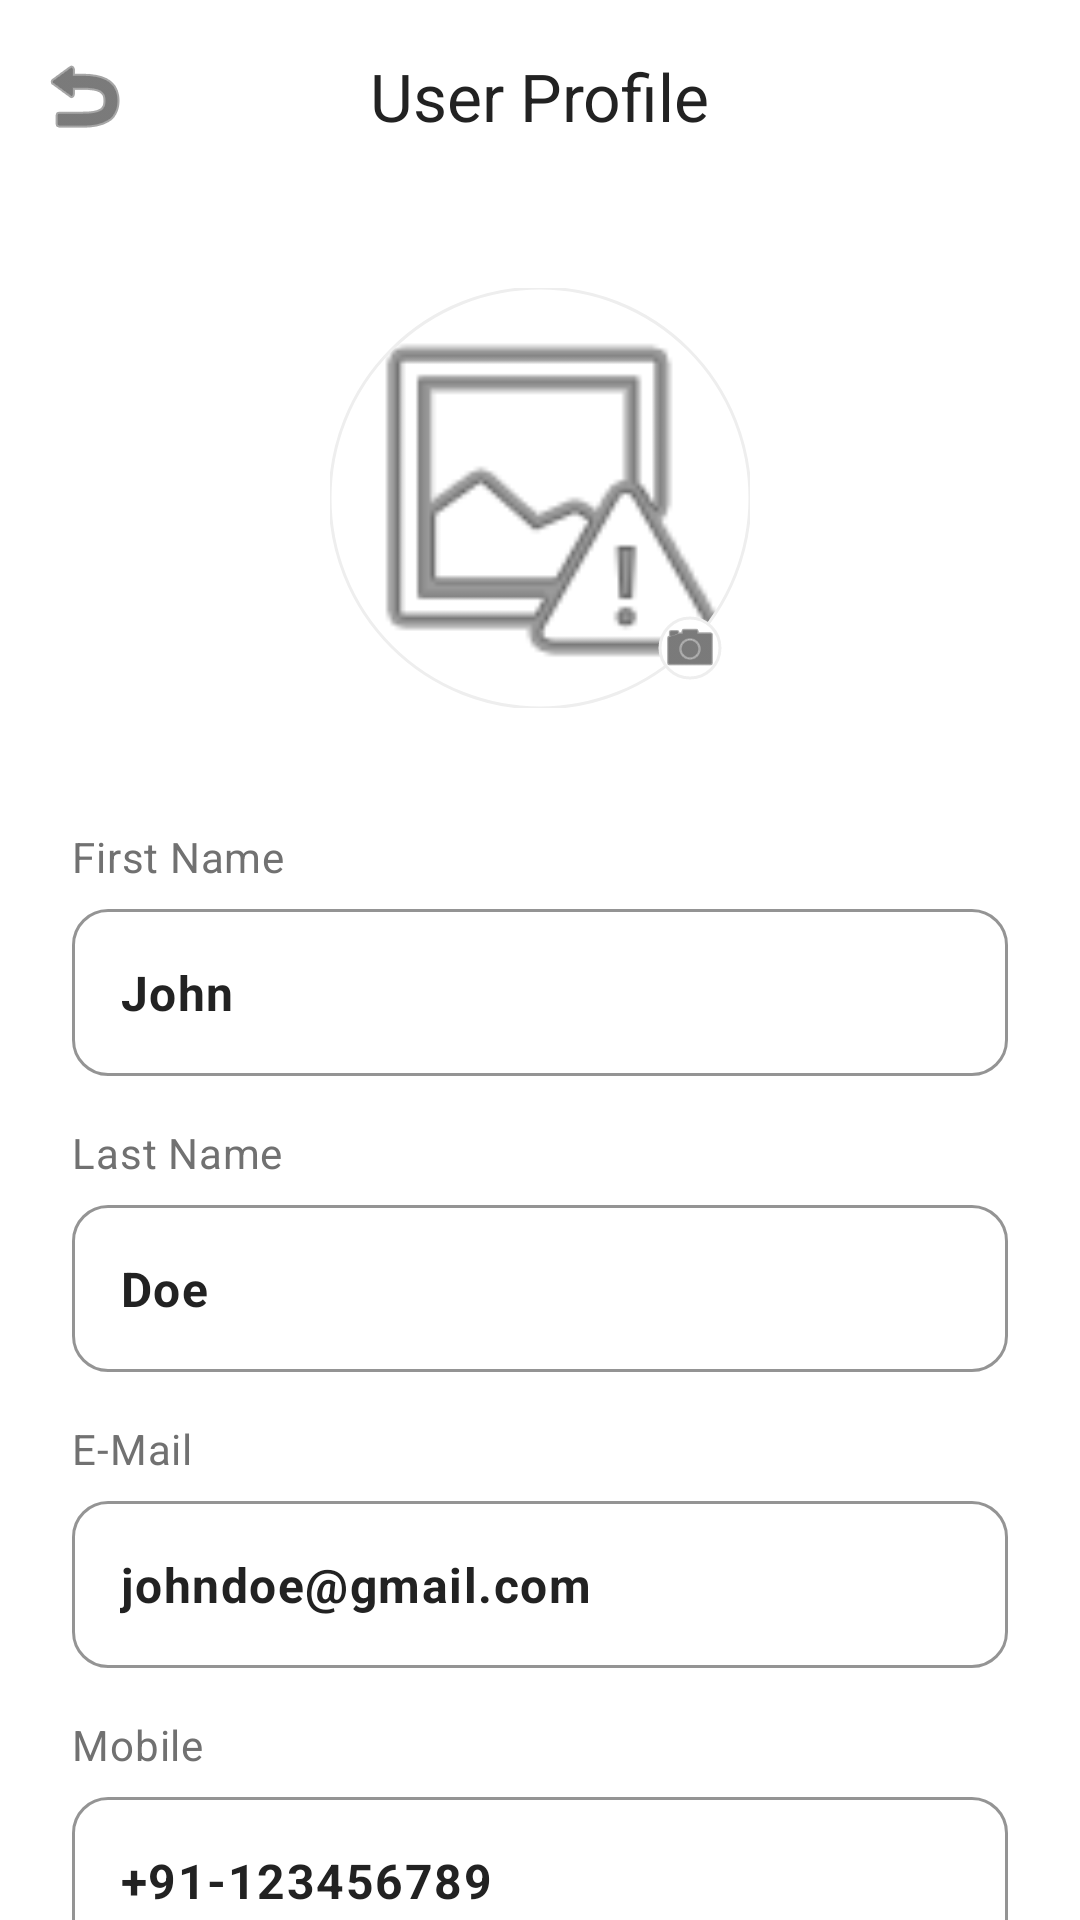

This screen was rendered from an Android layout file. Write that file and the resources it references.
<!-- AndroidManifest.xml: application theme Theme.PolyGo -->
<!-- res/layout/activity_account.xml -->
<?xml version="1.0" encoding="utf-8"?>
<androidx.coordinatorlayout.widget.CoordinatorLayout xmlns:android="http://schemas.android.com/apk/res/android"
    xmlns:app="http://schemas.android.com/apk/res-auto"
    xmlns:tools="http://schemas.android.com/tools"
    android:layout_width="match_parent"
    android:layout_height="match_parent"
    android:background="@color/white">

    <com.google.android.material.appbar.AppBarLayout
        android:layout_width="match_parent"
        android:layout_height="wrap_content"
        android:background="@color/white"
        app:elevation="0dp">

        <com.google.android.material.appbar.MaterialToolbar
            android:id="@+id/toolbar"
            android:layout_width="match_parent"
            android:layout_height="?attr/actionBarSize"
            app:navigationIcon="@android:drawable/ic_menu_revert"
            app:navigationIconTint="@color/airbnb_ink"
            app:title="User Profile"
            app:titleCentered="true"
            app:titleTextColor="@color/airbnb_ink" />

    </com.google.android.material.appbar.AppBarLayout>

    <androidx.core.widget.NestedScrollView
        android:layout_width="match_parent"
        android:layout_height="match_parent"
        app:layout_behavior="@string/appbar_scrolling_view_behavior">

        <LinearLayout
            android:layout_width="match_parent"
            android:layout_height="wrap_content"
            android:orientation="vertical"
            android:paddingHorizontal="24dp"
            android:paddingBottom="100dp">

            
            <RelativeLayout
                android:layout_width="wrap_content"
                android:layout_height="wrap_content"
                android:layout_gravity="center_horizontal"
                android:layout_marginTop="32dp">

                <com.google.android.material.imageview.ShapeableImageView
                    android:id="@+id/imgProfilePhoto"
                    android:layout_width="140dp"
                    android:layout_height="140dp"
                    android:scaleType="centerCrop"
                    android:src="@android:drawable/ic_menu_report_image"
                    app:shapeAppearanceOverlay="@style/ShapeAppearance.Material3.Corner.Full"
                    app:strokeColor="@color/grey_200"
                    app:strokeWidth="1dp" />

                <com.google.android.material.imageview.ShapeableImageView
                    android:id="@+id/btnChangePhoto"
                    android:layout_width="32dp"
                    android:layout_height="32dp"
                    android:layout_alignBottom="@id/imgProfilePhoto"
                    android:layout_alignEnd="@id/imgProfilePhoto"
                    android:layout_margin="4dp"
                    android:padding="6dp"
                    android:src="@android:drawable/ic_menu_camera"
                    app:shapeAppearanceOverlay="@style/ShapeAppearance.Material3.Corner.Full"
                    app:strokeColor="@color/grey_200"
                    app:strokeWidth="1dp"
                    android:background="@color/white"
                    app:tint="@color/airbnb_ink"
                    android:contentDescription="Change photo" />
            </RelativeLayout>

            
            <TextView
                android:layout_width="wrap_content"
                android:layout_height="wrap_content"
                android:layout_marginTop="40dp"
                android:text="First Name"
                android:textAppearance="?attr/textAppearanceBodyMedium"
                android:textColor="@color/airbnb_muted" />

            <com.google.android.material.textfield.TextInputLayout
                style="@style/Widget.Material3.TextInputLayout.OutlinedBox"
                android:layout_width="match_parent"
                android:layout_height="wrap_content"
                android:layout_marginTop="8dp"
                app:boxCornerRadiusBottomEnd="12dp"
                app:boxCornerRadiusBottomStart="12dp"
                app:boxCornerRadiusTopEnd="12dp"
                app:boxCornerRadiusTopStart="12dp"
                app:boxStrokeColor="@color/grey_200"
                app:hintEnabled="false">

                <com.google.android.material.textfield.TextInputEditText
                    android:id="@+id/etFirstName"
                    android:layout_width="match_parent"
                    android:layout_height="wrap_content"
                    android:text="John"
                    android:inputType="textPersonName"
                    android:textColor="@color/airbnb_ink"
                    android:textStyle="bold" />
            </com.google.android.material.textfield.TextInputLayout>

            <TextView
                android:layout_width="wrap_content"
                android:layout_height="wrap_content"
                android:layout_marginTop="16dp"
                android:text="Last Name"
                android:textAppearance="?attr/textAppearanceBodyMedium"
                android:textColor="@color/airbnb_muted" />

            <com.google.android.material.textfield.TextInputLayout
                style="@style/Widget.Material3.TextInputLayout.OutlinedBox"
                android:layout_width="match_parent"
                android:layout_height="wrap_content"
                android:layout_marginTop="8dp"
                app:boxCornerRadiusBottomEnd="12dp"
                app:boxCornerRadiusBottomStart="12dp"
                app:boxCornerRadiusTopEnd="12dp"
                app:boxCornerRadiusTopStart="12dp"
                app:boxStrokeColor="@color/grey_200"
                app:hintEnabled="false">

                <com.google.android.material.textfield.TextInputEditText
                    android:id="@+id/etLastName"
                    android:layout_width="match_parent"
                    android:layout_height="wrap_content"
                    android:text="Doe"
                    android:inputType="textPersonName"
                    android:textColor="@color/airbnb_ink"
                    android:textStyle="bold" />
            </com.google.android.material.textfield.TextInputLayout>

            <TextView
                android:layout_width="wrap_content"
                android:layout_height="wrap_content"
                android:layout_marginTop="16dp"
                android:text="E-Mail"
                android:textAppearance="?attr/textAppearanceBodyMedium"
                android:textColor="@color/airbnb_muted" />

            <com.google.android.material.textfield.TextInputLayout
                style="@style/Widget.Material3.TextInputLayout.OutlinedBox"
                android:layout_width="match_parent"
                android:layout_height="wrap_content"
                android:layout_marginTop="8dp"
                app:boxCornerRadiusBottomEnd="12dp"
                app:boxCornerRadiusBottomStart="12dp"
                app:boxCornerRadiusTopEnd="12dp"
                app:boxCornerRadiusTopStart="12dp"
                app:boxStrokeColor="@color/grey_200"
                app:hintEnabled="false">

                <com.google.android.material.textfield.TextInputEditText
                    android:id="@+id/etEmail"
                    android:layout_width="match_parent"
                    android:layout_height="wrap_content"
                    android:text="johndoe@gmail.com"
                    android:inputType="textEmailAddress"
                    android:textColor="@color/airbnb_ink"
                    android:textStyle="bold" />
            </com.google.android.material.textfield.TextInputLayout>

            <TextView
                android:layout_width="wrap_content"
                android:layout_height="wrap_content"
                android:layout_marginTop="16dp"
                android:text="Mobile"
                android:textAppearance="?attr/textAppearanceBodyMedium"
                android:textColor="@color/airbnb_muted" />

            <com.google.android.material.textfield.TextInputLayout
                style="@style/Widget.Material3.TextInputLayout.OutlinedBox"
                android:layout_width="match_parent"
                android:layout_height="wrap_content"
                android:layout_marginTop="8dp"
                app:boxCornerRadiusBottomEnd="12dp"
                app:boxCornerRadiusBottomStart="12dp"
                app:boxCornerRadiusTopEnd="12dp"
                app:boxCornerRadiusTopStart="12dp"
                app:boxStrokeColor="@color/grey_200"
                app:hintEnabled="false">

                <com.google.android.material.textfield.TextInputEditText
                    android:id="@+id/etMobileNo"
                    android:layout_width="match_parent"
                    android:layout_height="wrap_content"
                    android:text="+91-123456789"
                    android:inputType="phone"
                    android:textColor="@color/airbnb_ink"
                    android:textStyle="bold" />
            </com.google.android.material.textfield.TextInputLayout>

            <com.google.android.material.button.MaterialButton
                android:id="@+id/btnUpdateProfile"
                android:layout_width="match_parent"
                android:layout_height="56dp"
                android:layout_marginTop="40dp"
                android:text="SAVE"
                android:textAllCaps="true"
                android:textSize="16sp"
                android:textStyle="bold"
                app:cornerRadius="12dp"
                app:backgroundTint="#1A237E" />

        </LinearLayout>
    </androidx.core.widget.NestedScrollView>

</androidx.coordinatorlayout.widget.CoordinatorLayout>
<!-- resources referenced by this layout -->
<resources>
  <color name="airbnb_ink">#222222</color>
  <color name="airbnb_muted">#717171</color>
  <color name="grey_200">#EEEEEE</color>
  <color name="white">#FFFFFFFF</color>
  <style name="Theme.PolyGo" parent="Base.Theme.PolyGo">
          <item name="android:windowTranslucentStatus">false</item>
          <item name="android:windowLightStatusBar">true</item>
      </style>
  <style name="Base.Theme.PolyGo" parent="Theme.Material3.DayNight.NoActionBar">
          
          <item name="colorPrimary">@color/airbnb_coral</item>
          <item name="colorOnPrimary">@color/white</item>
          <item name="colorSecondary">@color/airbnb_ink</item>
          <item name="colorOnSecondary">@color/white</item>
          <item name="colorSurface">@color/white</item>
          <item name="android:statusBarColor">@color/white</item>
          <item name="android:windowBackground">@color/white</item>
          <item name="android:textColorPrimary">@color/airbnb_ink</item>
          <item name="android:textColorSecondary">@color/airbnb_muted</item>
      </style>
  <color name="airbnb_coral">#1E88E5</color>
</resources>
